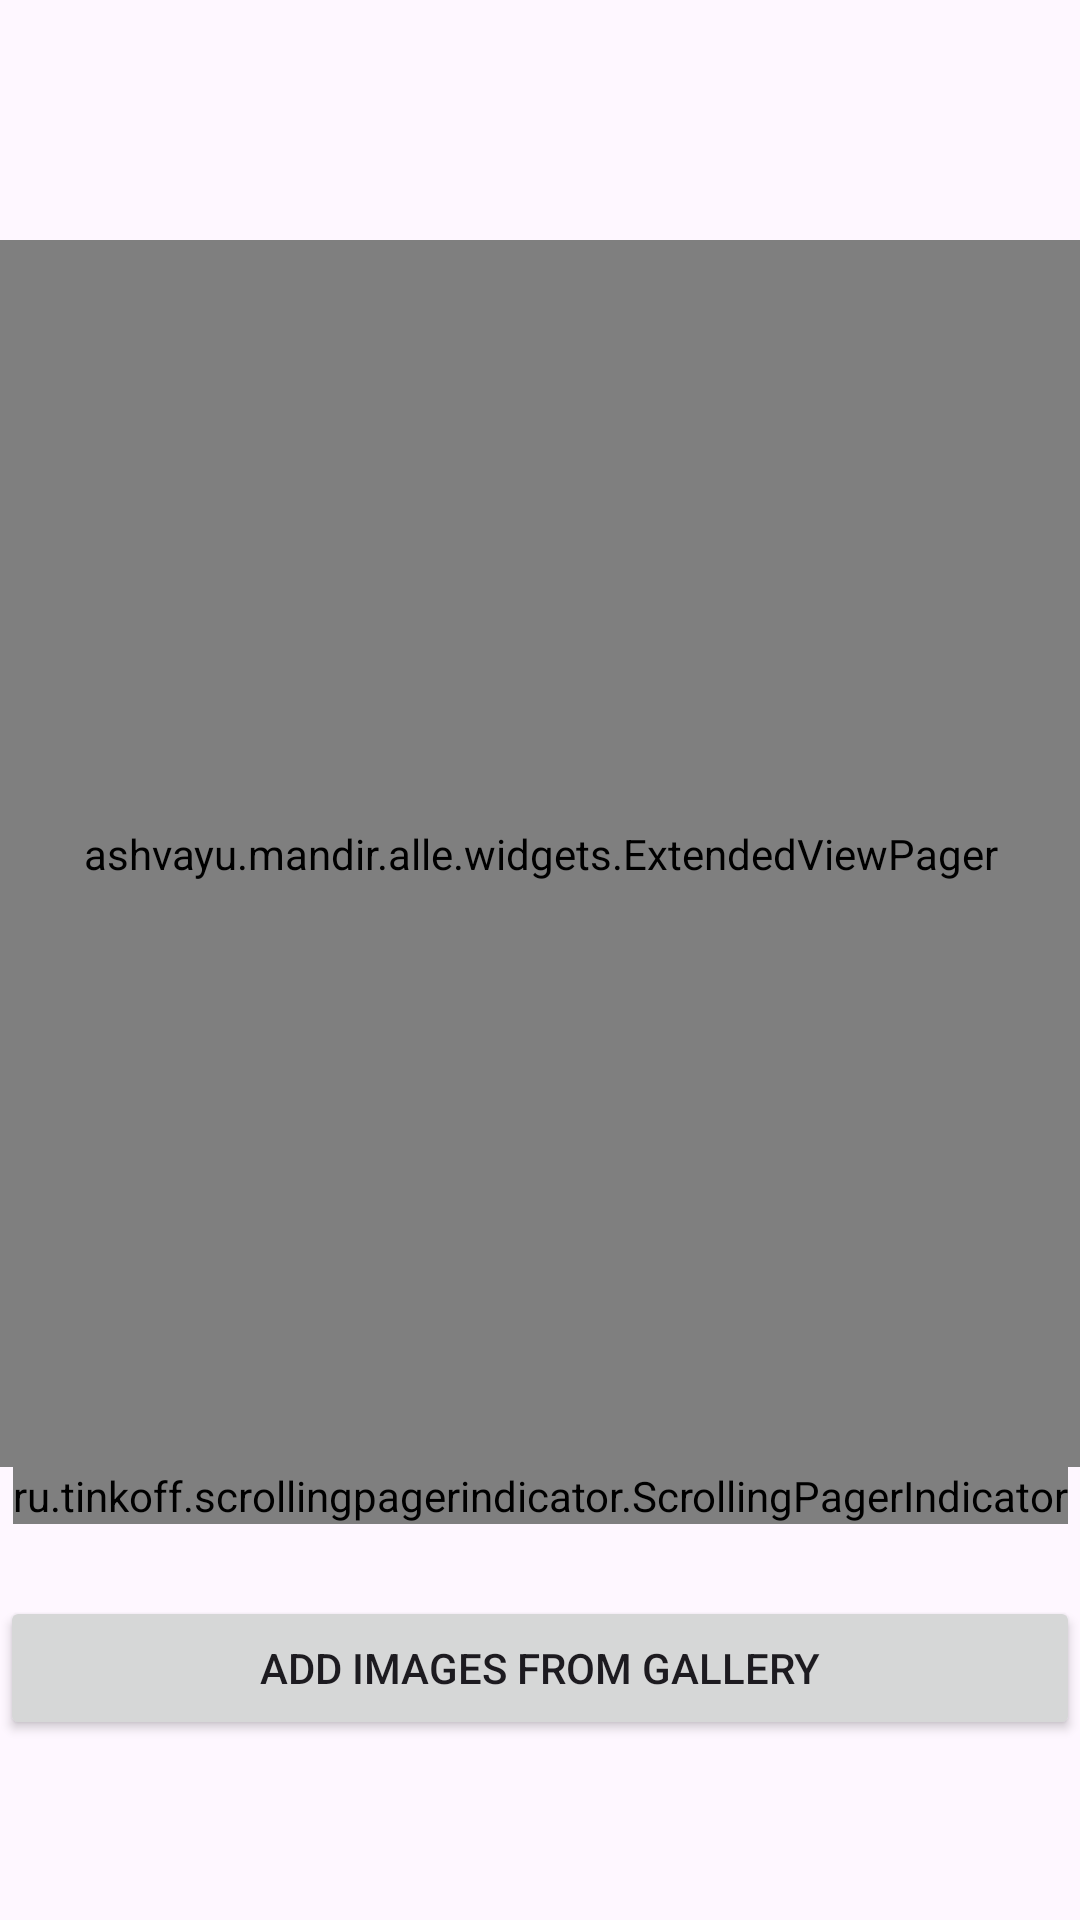

Reconstruct the res/layout file that produces this screen, plus the resources it refers to.
<!-- AndroidManifest.xml: application theme Theme.Alle -->
<!-- res/layout/fragment_share.xml -->
<?xml version="1.0" encoding="utf-8"?>
<androidx.constraintlayout.widget.ConstraintLayout
    xmlns:android="http://schemas.android.com/apk/res/android"
    xmlns:app="http://schemas.android.com/apk/res-auto"
    android:layout_width="match_parent"
    android:layout_height="match_parent">

    <View
        android:id="@+id/v_top_gradient"
        android:layout_width="0dp"
        android:layout_height="80dp"
        app:layout_constraintTop_toTopOf="parent"
        app:layout_constraintStart_toStartOf="parent"
        app:layout_constraintEnd_toEndOf="parent"/>

    <ashvayu.mandir.alle.widgets.ExtendedViewPager
        android:id="@+id/viewpager"
        android:layout_width="0dp"
        android:layout_height="0dp"
        app:layout_constraintTop_toBottomOf="@id/v_top_gradient"
        app:layout_constraintBottom_toTopOf="@id/pi_images"
        app:layout_constraintStart_toStartOf="parent"
        app:layout_constraintEnd_toEndOf="parent"/>

    <ru.tinkoff.scrollingpagerindicator.ScrollingPagerIndicator
        android:id="@+id/pi_images"
        android:layout_width="wrap_content"
        android:layout_height="wrap_content"
        android:layout_marginBottom="24dp"
        app:spi_dotSelectedColor="@color/design_default_color_primary"
        app:spi_dotColor="@android:color/darker_gray"
        app:layout_constraintBottom_toTopOf="@id/rl_thumbnil_images"
        app:layout_constraintEnd_toEndOf="parent"
        app:layout_constraintStart_toStartOf="parent"/>

    <FrameLayout
        android:id="@+id/rl_thumbnil_images"
        android:layout_width="0dp"
        android:layout_height="108dp"
        app:layout_constraintBottom_toBottomOf="parent"
        app:layout_constraintStart_toStartOf="parent"
        app:layout_constraintEnd_toEndOf="parent">

        <Button
            android:id="@+id/bt_open_gallery"
            android:layout_width="match_parent"
            android:layout_height="wrap_content"
            android:text="@string/add_images_from_gallery" />

        <androidx.recyclerview.widget.RecyclerView
            android:id="@+id/rv_thumbnails"
            android:layout_width="wrap_content"
            android:visibility="gone"
            android:layout_height="wrap_content"
            android:layout_gravity="center" />
    </FrameLayout>

    <androidx.appcompat.widget.Toolbar
        android:id="@+id/my_toolbar"
        android:layout_width="0dp"
        android:layout_height="?attr/actionBarSize"
        android:background="@android:color/transparent"
        app:contentInsetStartWithNavigation="0dp"
        app:navigationIcon="@drawable/ic_back"
        app:popupTheme="@style/ThemeOverlay.AppCompat.Light"
        app:subtitleTextColor="@color/white"
        app:titleTextColor="@color/white"
        app:layout_constraintTop_toTopOf="parent"
        app:layout_constraintStart_toStartOf="parent"
        app:layout_constraintEnd_toEndOf="parent"/>

    <com.google.android.material.progressindicator.CircularProgressIndicator
        android:id="@+id/cpb_pdp_gallery"
        android:layout_width="wrap_content"
        android:layout_height="wrap_content"
        android:visibility="gone"
        app:layout_constraintBottom_toBottomOf="parent"
        app:layout_constraintTop_toTopOf="parent"
        app:layout_constraintStart_toStartOf="parent"
        app:layout_constraintEnd_toEndOf="parent"/>

</androidx.constraintlayout.widget.ConstraintLayout>
<!-- resources referenced by this layout -->
<resources>
  <string name="add_images_from_gallery">Add images from Gallery</string>
  <style name="Theme.Alle" parent="Base.Theme.Alle" />
  <style name="Base.Theme.Alle" parent="Theme.Material3.DayNight.NoActionBar">
          
          
      </style>
  <!-- not gathered from this repository: default colours our renderer supplied (Android Studio template values) -->
  <color name="white">#FFFFFFFF</color>
</resources>
